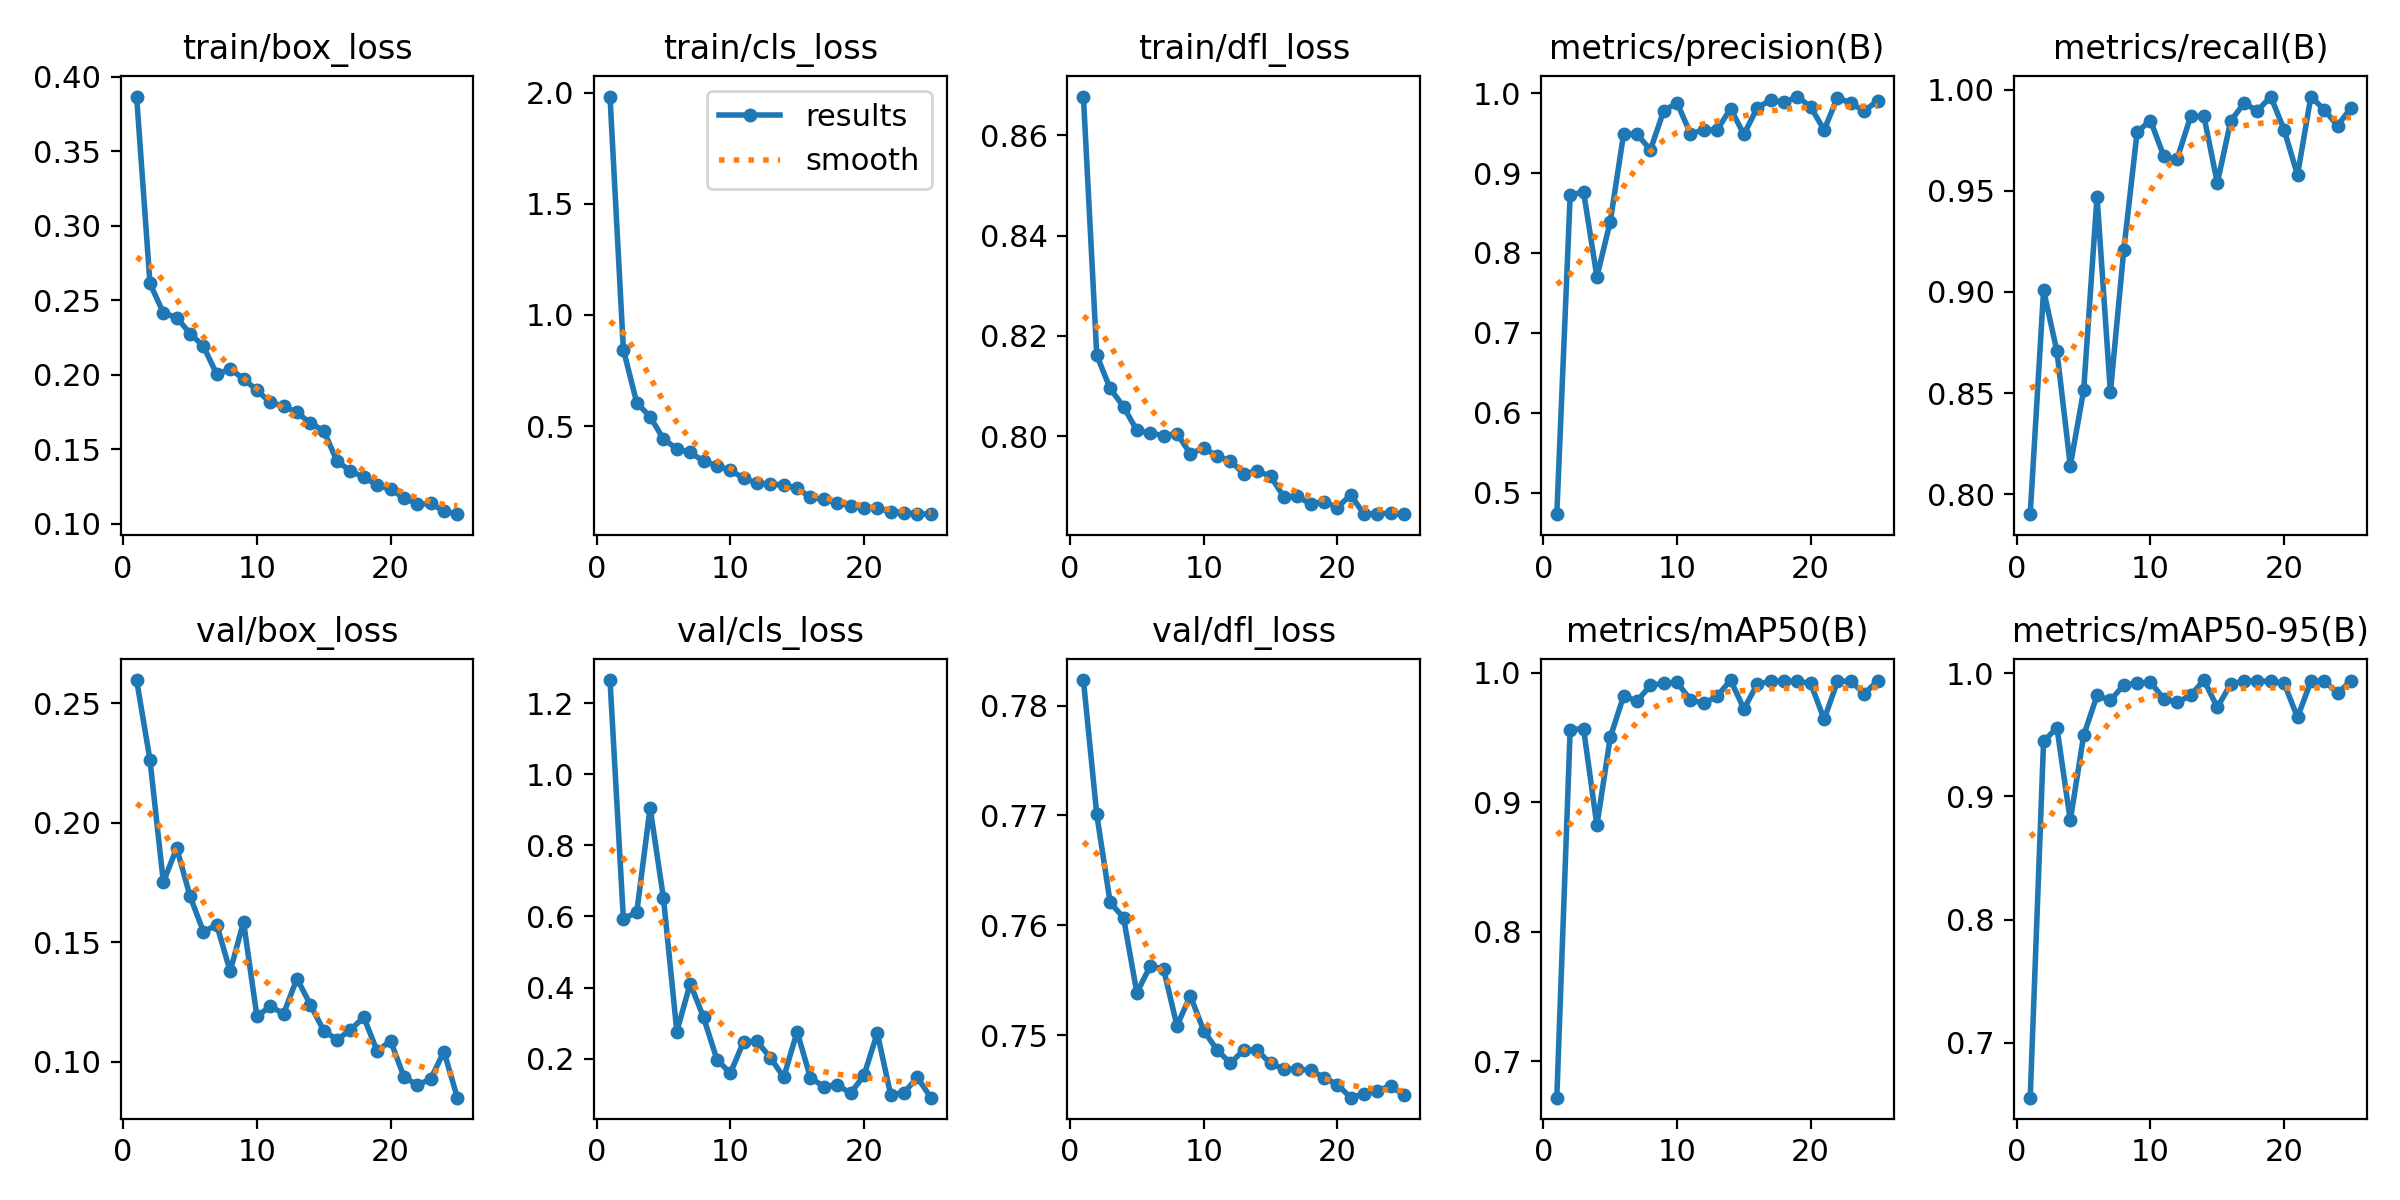

Source data for this figure (header and first rows):
epoch, train/box_loss, train/cls_loss, train/dfl_loss, metrics/precision(B), metrics/recall(B), metrics/mAP50(B), metrics/mAP50-95(B), val/box_loss, val/cls_loss, val/dfl_loss, lr/pg0, lr/pg1, lr/pg2
1, 0.3866, 1.982, 0.8678, 0.473, 0.7901, 0.6719, 0.6556, 0.2598, 1.265, 0.7823, 0.0002728, 0.0002728, 0.0002728
2, 0.2613, 0.844, 0.8161, 0.8721, 0.9008, 0.9563, 0.9447, 0.2264, 0.5935, 0.7701, 0.0005287, 0.0005287, 0.0005287
3, 0.2416, 0.6046, 0.8095, 0.8768, 0.8706, 0.9569, 0.9557, 0.1752, 0.6116, 0.7621, 0.0007625, 0.0007625, 0.0007625
4, 0.2384, 0.5414, 0.8059, 0.7702, 0.8141, 0.8823, 0.8806, 0.1895, 0.9054, 0.7607, 0.000734, 0.000734, 0.000734
5, 0.2277, 0.4418, 0.8011, 0.8393, 0.8514, 0.9501, 0.9495, 0.1693, 0.6515, 0.7539, 0.000734, 0.000734, 0.000734
6, 0.2192, 0.3971, 0.8006, 0.9492, 0.9472, 0.9822, 0.9819, 0.1544, 0.2764, 0.7563, 0.0007011, 0.0007011, 0.0007011
7, 0.2003, 0.3816, 0.8001, 0.9489, 0.8503, 0.9781, 0.978, 0.1573, 0.4115, 0.756, 0.0006681, 0.0006681, 0.0006681
8, 0.2038, 0.3419, 0.8005, 0.929, 0.9207, 0.9904, 0.9904, 0.1378, 0.3161, 0.7509, 0.0006351, 0.0006351, 0.0006351
9, 0.1974, 0.3204, 0.7965, 0.9779, 0.9791, 0.9919, 0.9918, 0.1586, 0.1978, 0.7536, 0.0006021, 0.0006021, 0.0006021
10, 0.1896, 0.3005, 0.7977, 0.988, 0.9848, 0.9927, 0.9927, 0.119, 0.1592, 0.7504, 0.0005691, 0.0005691, 0.0005691
11, 0.1816, 0.2653, 0.796, 0.9492, 0.967, 0.9792, 0.9792, 0.1231, 0.2478, 0.7487, 0.0005361, 0.0005361, 0.0005361
12, 0.1788, 0.2423, 0.7951, 0.954, 0.9658, 0.9764, 0.9764, 0.1201, 0.2487, 0.7474, 0.0005031, 0.0005031, 0.0005031
13, 0.1749, 0.2381, 0.7925, 0.954, 0.9868, 0.9819, 0.9819, 0.1348, 0.2028, 0.7487, 0.0004702, 0.0004702, 0.0004702
14, 0.1675, 0.2354, 0.793, 0.9807, 0.9868, 0.9945, 0.9944, 0.1239, 0.148, 0.7486, 0.0004372, 0.0004372, 0.0004372
15, 0.1625, 0.22, 0.792, 0.9485, 0.9538, 0.9722, 0.9722, 0.113, 0.276, 0.7474, 0.0004042, 0.0004042, 0.0004042
16, 0.142, 0.1785, 0.7879, 0.9819, 0.9845, 0.9913, 0.9913, 0.1092, 0.1458, 0.7469, 0.0003712, 0.0003712, 0.0003712
17, 0.1356, 0.1694, 0.788, 0.9913, 0.9933, 0.9936, 0.9935, 0.1134, 0.1217, 0.7469, 0.0003382, 0.0003382, 0.0003382
18, 0.1313, 0.1537, 0.7865, 0.9884, 0.9896, 0.9935, 0.9935, 0.1186, 0.1264, 0.7468, 0.0003052, 0.0003052, 0.0003052
19, 0.1261, 0.1409, 0.7869, 0.9958, 0.9966, 0.9936, 0.9936, 0.1044, 0.1028, 0.7461, 0.0002722, 0.0002722, 0.0002722
20, 0.1231, 0.1325, 0.7857, 0.9828, 0.9801, 0.9918, 0.9918, 0.1087, 0.1529, 0.7455, 0.0002392, 0.0002392, 0.0002392
21, 0.1176, 0.129, 0.7883, 0.9539, 0.9578, 0.9641, 0.9641, 0.09377, 0.2723, 0.7443, 0.0002062, 0.0002062, 0.0002062
22, 0.1133, 0.1142, 0.7844, 0.9945, 0.9966, 0.9934, 0.9934, 0.09013, 0.09847, 0.7447, 0.0001733, 0.0001733, 0.0001733
23, 0.1138, 0.11, 0.7845, 0.9875, 0.9901, 0.9938, 0.9938, 0.09282, 0.1045, 0.745, 0.0001403, 0.0001403, 0.0001403
24, 0.1086, 0.1054, 0.7846, 0.9775, 0.9821, 0.9838, 0.9838, 0.1042, 0.1476, 0.7454, 0.0001073, 0.0001073, 0.0001073
25, 0.1066, 0.1033, 0.7845, 0.9906, 0.9911, 0.9938, 0.9938, 0.08495, 0.09046, 0.7445, 7.4304e-05, 7.4304e-05, 7.4304e-05
